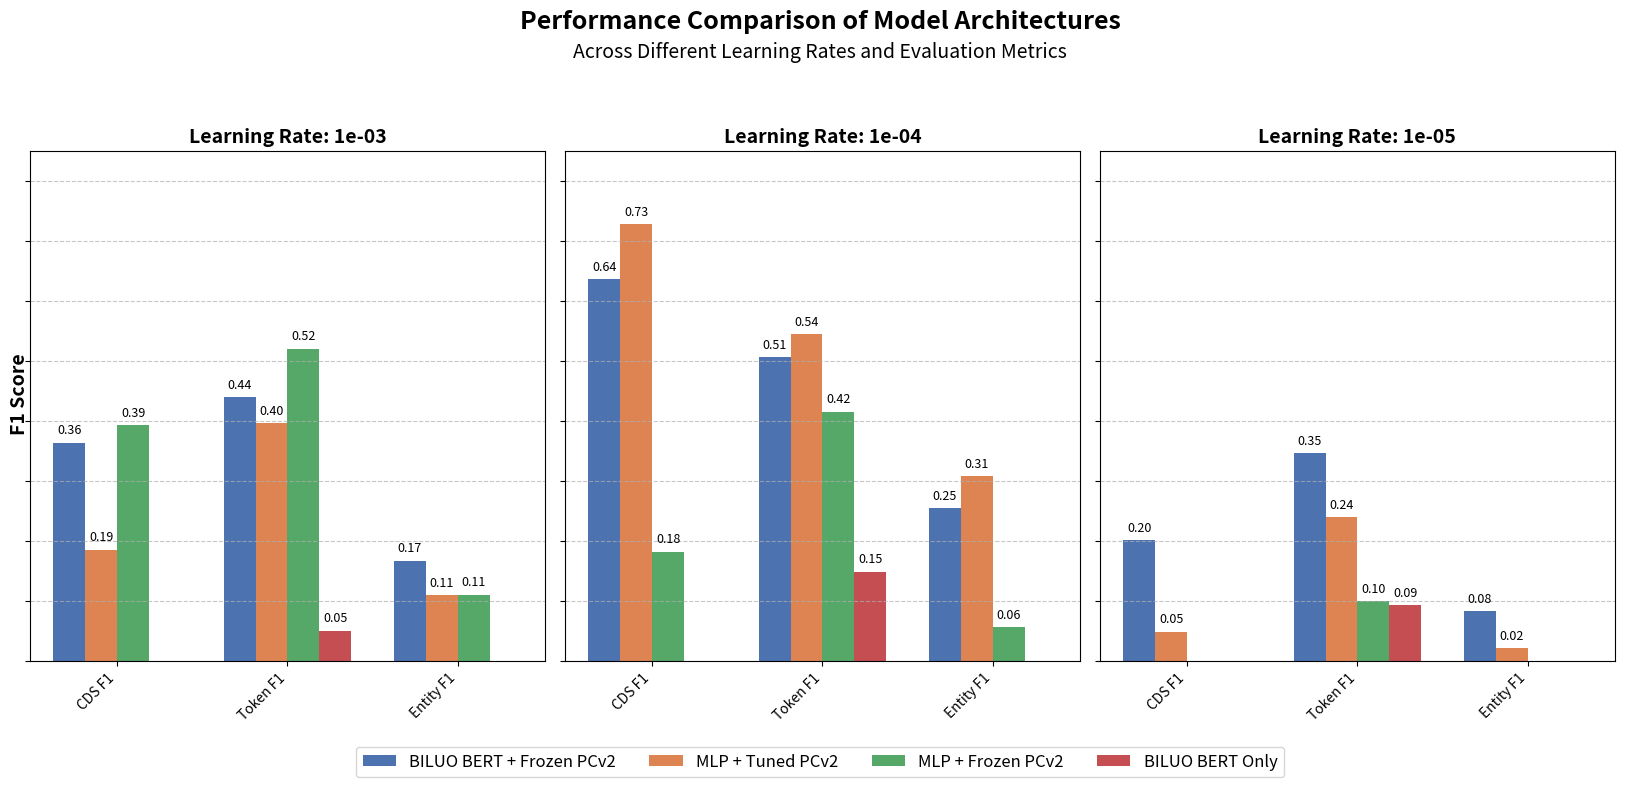

The script that saved this image: (Note: this script raises an exception after producing the figure.)
import pandas as pd
import re
import matplotlib.pyplot as plt
import numpy as np

# Parse the multiline string into a DataFrame
data = """
CDS F1	sweep-2__cfg_009__arch_classifier-only__frzn_no__lr_1e-04	0.7276001572608948
CDS F1	sweep-2__cfg_001__arch_encoder-only__frzn_yes__lr_1e-04	0.6359251737594604
CDS F1	sweep-2__cfg_010__arch_classifier-only__frzn_yes__lr_1e-03	0.39263486862182617
CDS F1	sweep-2__cfg_002__arch_encoder-only__frzn_yes__lr_1e-03	0.3635783791542053
CDS F1	sweep-2__cfg_000__arch_encoder-only__frzn_yes__lr_1e-05	0.20073825120925903
CDS F1	sweep-2__cfg_011__arch_classifier-only__frzn_no__lr_1e-03	0.18508309125900269
CDS F1	sweep-2__cfg_008__arch_classifier-only__frzn_yes__lr_1e-04	0.1821092963218689
CDS F1	sweep-2__cfg_007__arch_classifier-only__frzn_no__lr_1e-05	0.048799384385347366
CDS F1	sweep-2__cfg_004__arch_sequence-only__frzn_yes__lr_1e-04	0.00006118453165981919
CDS F1	sweep-2__cfg_006__arch_classifier-only__frzn_yes__lr_1e-05	0.0000075319353527447674
CDS F1	sweep-2__cfg_003__arch_sequence-only__frzn_yes__lr_1e-05	0
CDS F1	sweep-2__cfg_005__arch_sequence-only__frzn_yes__lr_1e-03	0
Token F1	sweep-2__cfg_009__arch_classifier-only__frzn_no__lr_1e-04	0.5443550944328308
Token F1	sweep-2__cfg_010__arch_classifier-only__frzn_yes__lr_1e-03	0.5199611186981201
Token F1	sweep-2__cfg_001__arch_encoder-only__frzn_yes__lr_1e-04	0.5061268210411072
Token F1	sweep-2__cfg_002__arch_encoder-only__frzn_yes__lr_1e-03	0.43929845094680786
Token F1	sweep-2__cfg_008__arch_classifier-only__frzn_yes__lr_1e-04	0.4151017963886261
Token F1	sweep-2__cfg_011__arch_classifier-only__frzn_no__lr_1e-03	0.39564773440361023
Token F1	sweep-2__cfg_000__arch_encoder-only__frzn_yes__lr_1e-05	0.34612560272216797
Token F1	sweep-2__cfg_007__arch_classifier-only__frzn_no__lr_1e-05	0.23986288905143738
Token F1	sweep-2__cfg_004__arch_sequence-only__frzn_yes__lr_1e-04	0.14854471385478973
Token F1	sweep-2__cfg_006__arch_classifier-only__frzn_yes__lr_1e-05	0.09972843527793884
Token F1	sweep-2__cfg_003__arch_sequence-only__frzn_yes__lr_1e-05	0.09293826669454575
Token F1	sweep-2__cfg_005__arch_sequence-only__frzn_yes__lr_1e-03	0.05061815679073334
Entity F1	sweep-2__cfg_009__arch_classifier-only__frzn_no__lr_1e-04	0.3075734078884125
Entity F1	sweep-2__cfg_001__arch_encoder-only__frzn_yes__lr_1e-04	0.254525750875473
Entity F1	sweep-2__cfg_002__arch_encoder-only__frzn_yes__lr_1e-03	0.16698308289051056
Entity F1	sweep-2__cfg_010__arch_classifier-only__frzn_yes__lr_1e-03	0.1102740690112114
Entity F1	sweep-2__cfg_011__arch_classifier-only__frzn_no__lr_1e-03	0.10926404595375061
Entity F1	sweep-2__cfg_000__arch_encoder-only__frzn_yes__lr_1e-05	0.0832553580403328
Entity F1	sweep-2__cfg_008__arch_classifier-only__frzn_yes__lr_1e-04	0.05649743974208832
Entity F1	sweep-2__cfg_007__arch_classifier-only__frzn_no__lr_1e-05	0.02153610810637474
Entity F1	sweep-2__cfg_004__arch_sequence-only__frzn_yes__lr_1e-04	0.00006038461287971586
Entity F1	sweep-2__cfg_003__arch_sequence-only__frzn_yes__lr_1e-05	0.00001590663850947749
Entity F1	sweep-2__cfg_006__arch_classifier-only__frzn_yes__lr_1e-05	0.0000012553225587907946
Entity F1	sweep-2__cfg_005__arch_sequence-only__frzn_yes__lr_1e-03	0
"""

lines = [line.strip() for line in data.strip().split('\n') if line.strip()]
rows = []

for line in lines:
    metric, config, value = line.split('\t')
    rows.append({
        'Metric': metric,
        'Config': config,
        'Value': float(value)
    })

df = pd.DataFrame(rows)

# Extract configuration details using regex
pattern = r'sweep-2__cfg_\d+__arch_([^_]+(?:-[^_]+)?)__frzn_([^_]+)__lr_(\d+e-\d+)'
df['Architecture'] = df['Config'].apply(lambda x: re.search(pattern, x).group(1))
df['Frozen'] = df['Config'].apply(lambda x: re.search(pattern, x).group(2))
df['Learning Rate'] = df['Config'].apply(lambda x: re.search(pattern, x).group(3))

# Create a more readable label for each configuration
label_mapping = {
    'encoder-only__frzn_yes': 'BILUO BERT + Frozen PCv2',
    'classifier-only__frzn_yes': 'MLP + Frozen PCv2',
    'classifier-only__frzn_no': 'MLP + Tuned PCv2',
    'sequence-only__frzn_yes': 'BILUO BERT Only'
}

df['Model'] = df.apply(
    lambda row: label_mapping.get(f"{row['Architecture']}__frzn_{row['Frozen']}", 
                                 f"{row['Architecture']} (Frozen: {row['Frozen']})"),
    axis=1
)

# Simplify learning rate labels and ensure they're properly ordered
df['LR Label'] = df['Learning Rate'].map({
    '1e-03': 'LR: 1e-3',
    '1e-04': 'LR: 1e-4',
    '1e-05': 'LR: 1e-5'
})

# Ensure learning rates are in the desired order (larger to smaller)
lr_order = {'1e-03': 0, '1e-04': 1, '1e-05': 2}
df['LR Order'] = df['Learning Rate'].map(lr_order)
df = df.sort_values('LR Order')

# Order metrics appropriately for consistent plotting
metric_order = ['CDS F1', 'Token F1', 'Entity F1']
df['Metric'] = pd.Categorical(df['Metric'], categories=metric_order, ordered=True)

# Calculate average score for each model to determine ordering
model_avg_scores = df.groupby('Model')['Value'].mean().reset_index()
model_avg_scores = model_avg_scores.sort_values('Value', ascending=False)
model_order = model_avg_scores['Model'].tolist()

# Define a pleasing color palette
colors = ['#4C72B0', '#DD8452', '#55A868', '#C44E52']  # Blue, Orange, Green, Red

# Create the figure with multiple subplots (one for each learning rate)
fig, axes = plt.subplots(1, 3, figsize=(18, 8), sharey=True, constrained_layout=True)
fig.suptitle('Performance Comparison of Model Architectures', fontsize=18, fontweight='bold')
fig.text(0.5, 0.92, 'Across Different Learning Rates and Evaluation Metrics', 
         ha='center', fontsize=14)
fig.text(0.05, 0.5, 'F1 Score', va='center', rotation='vertical', fontsize=14, fontweight='bold')

# Plot each learning rate in a separate subplot
for i, lr in enumerate(['1e-03', '1e-04', '1e-05']):
    lr_data = df[df['Learning Rate'] == lr]
    ax = axes[i]
    
    # Get all model types for this learning rate, sorted by overall average score
    models_in_lr = lr_data['Model'].unique().tolist()
    # Sort models based on the global model_order while preserving only models that exist in this LR
    models = [model for model in model_order if model in models_in_lr]
    
    # Set up positions for grouped bars
    x = np.arange(len(metric_order))
    width = 0.75 / len(models)
    
    # Plot bars for each model
    for j, model in enumerate(models):
        model_data = lr_data[lr_data['Model'] == model]
        values = []
        for metric in metric_order:
            val = model_data[model_data['Metric'] == metric]['Value'].values
            values.append(val[0] if len(val) > 0 else 0)
        
        # Plot this model's bars
        offset = j - (len(models) - 1) / 2
        bars = ax.bar(x + offset * width, values, width, label=model if i == 0 else "", 
                 color=colors[j % len(colors)])
        
        # Add value labels on top of bars
        for b, v in zip(bars, values):
            if v >= 0.01:  # Only label bars with non-negligible values
                ax.text(b.get_x() + b.get_width()/2, b.get_height() + 0.01,
                      f'{v:.2f}', ha='center', va='bottom', fontsize=9)
    
    # Set the title and other properties
    ax.set_title(f'Learning Rate: {lr}', fontsize=14, fontweight='bold')
    ax.set_xticks(x)
    ax.set_xticklabels(metric_order, rotation=45, ha='right')
    ax.set_ylim(0, 0.85)  # Set y-limit with some padding
    ax.grid(axis='y', linestyle='--', alpha=0.7)
    
    # Only add y-ticks to the leftmost subplot
    if i != 0:
        ax.set_yticklabels([])

# Add a legend at the bottom
handles, labels = axes[0].get_legend_handles_labels()
fig.legend(handles, labels, loc='lower center', bbox_to_anchor=(0.5, 0.01),
          ncol=len(models), frameon=True, fontsize=12)

plt.tight_layout(rect=[0.05, 0.07, 0.95, 0.9])

plt.savefig('local/results/sweep_results_visualization.pdf', bbox_inches='tight')

plt.show()